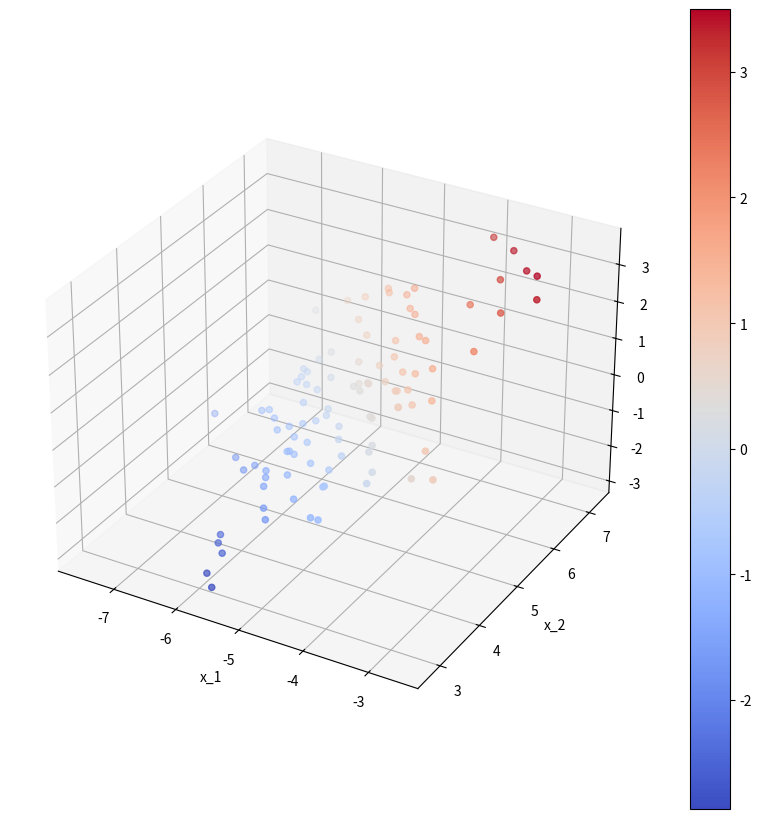

Here is the Python script that generated this plot:
import numpy as np
np.random.seed(0)
import pandas as pd

import matplotlib.pyplot as plt
import seaborn as sns


def array_info(array: np.ndarray) -> None:
    print(f"ndim: {array.ndim}")
    print(f"shape: {array.shape}")
    print(f"size: {array.size}")
    print(f"dtype: {array.dtype}")
    print(f"values:\n{array}\n")


print("=1=")
mean = [-5, 5]
cov = [[1, 0], [0, 1]]
n_samples = 100
x1, x2 = np.random.multivariate_normal(mean, cov, n_samples).T

y = x1 + x2

print("=2=")
# plt.scatter(x1, x2, c=y, cmap="coolwarm")
# plt.xlabel("x_1")
# plt.ylabel("x_2")
# plt.colorbar()
# plt.show()

print("=3=")
from mpl_toolkits.mplot3d.axes3d import Axes3D
from matplotlib import cm
from matplotlib.ticker import FormatStrFormatter
from matplotlib.ticker import LinearLocator

fig = plt.figure(figsize=(8, 8))
ax = Axes3D(fig, auto_add_to_figure=False)
fig.add_axes(ax)

fig3 = ax.scatter3D(x1, x2, y, c=y, cmap='coolwarm')
ax.set_xlabel("x_1")
ax.set_ylabel("x_2")
fig.colorbar(fig3)
plt.show()
